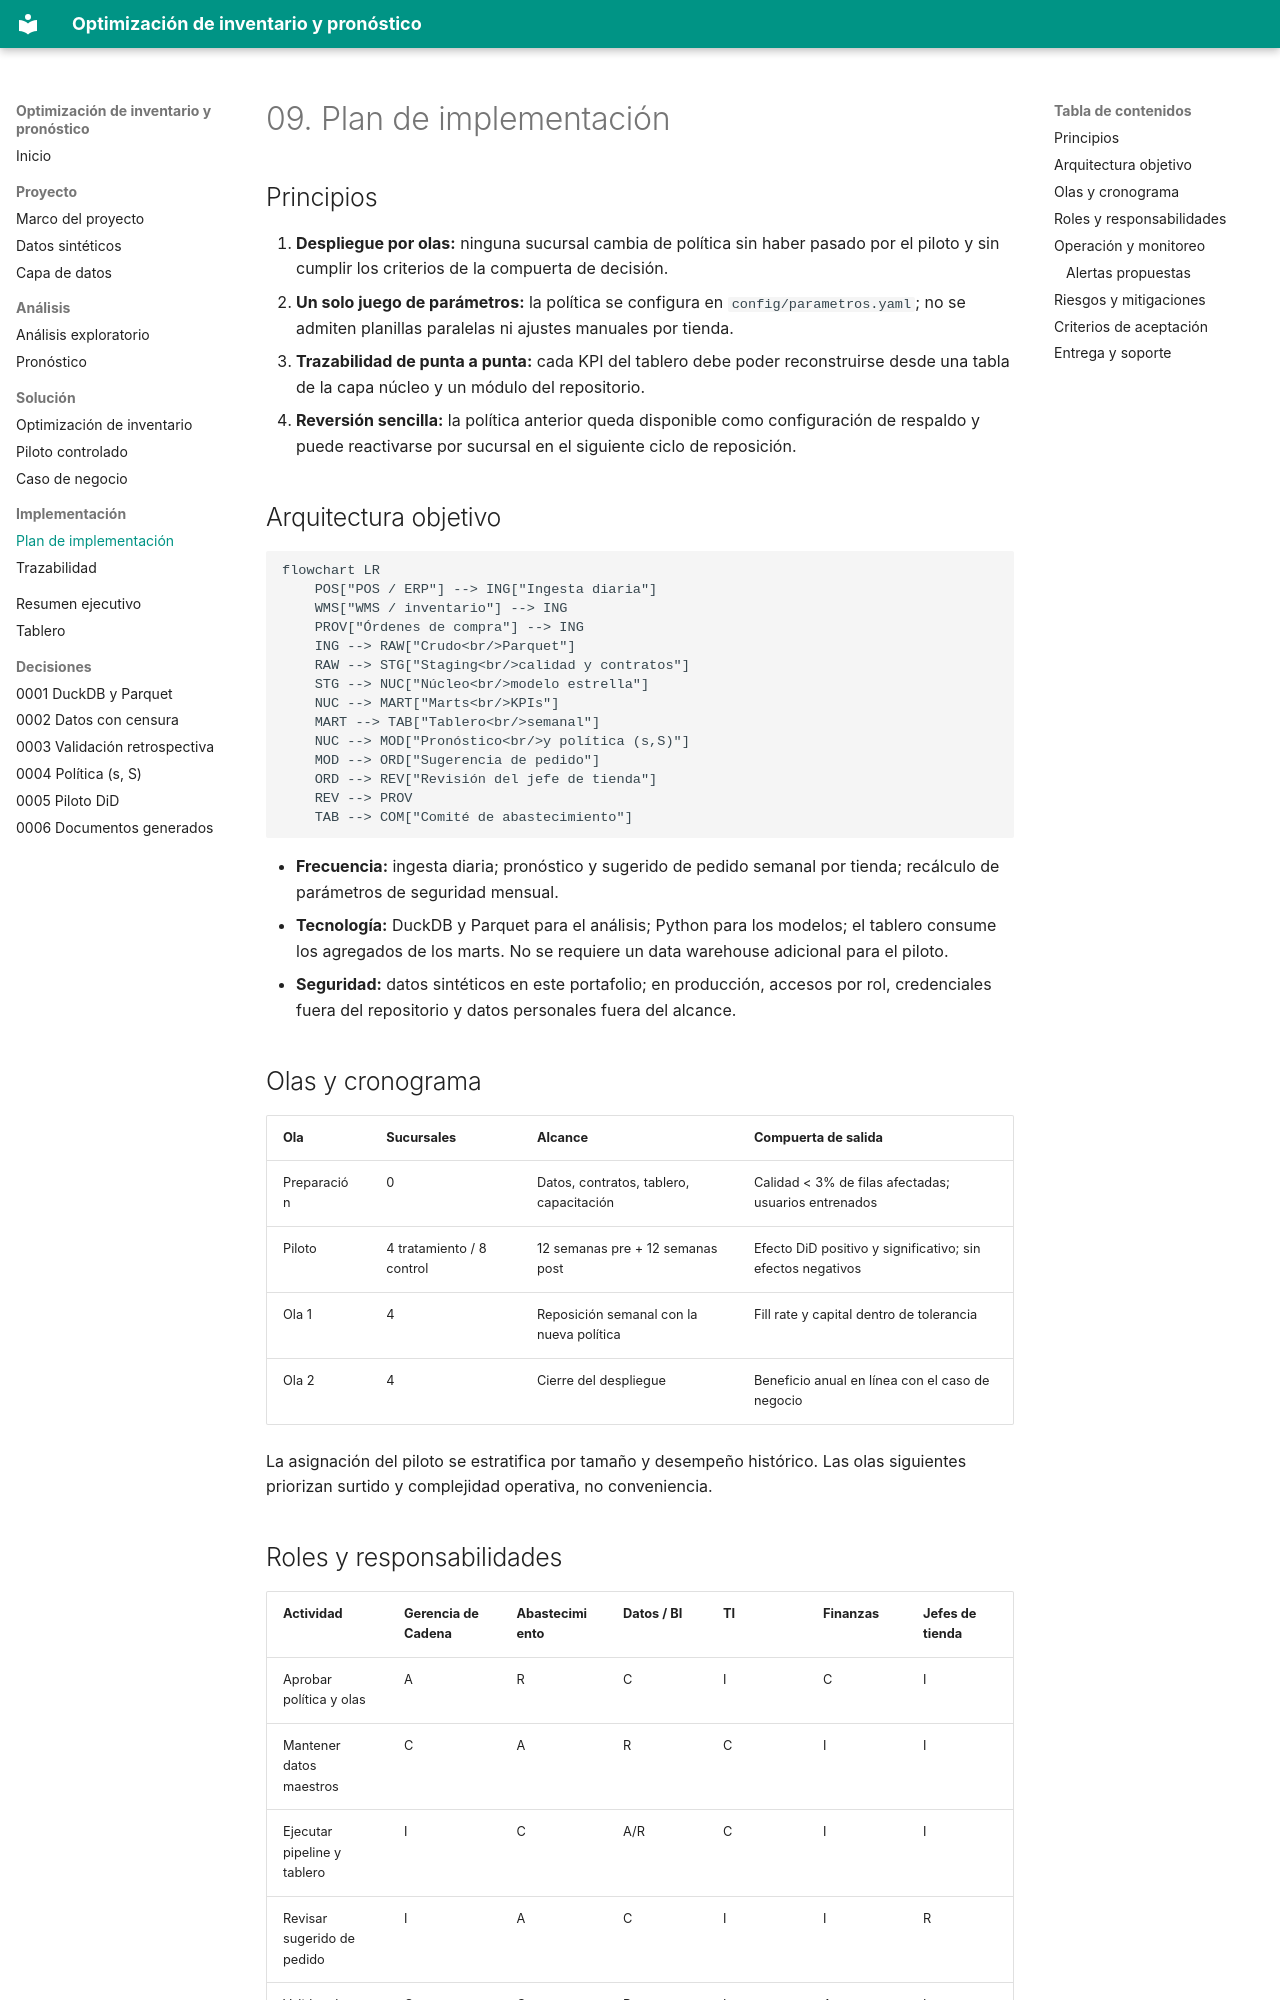

repository: Vaxilium/bi-optimizacion-inventario-retail · page: 09-implementacion/plan-de-implementacion/index.html · generator: mkdocs

# 09. Plan de implementación

## Principios

1. **Despliegue por olas:** ninguna sucursal cambia de política sin haber pasado por el
   piloto y sin cumplir los criterios de la compuerta de decisión.
2. **Un solo juego de parámetros:** la política se configura en `config/parametros.yaml`;
   no se admiten planillas paralelas ni ajustes manuales por tienda.
3. **Trazabilidad de punta a punta:** cada KPI del tablero debe poder reconstruirse desde
   una tabla de la capa núcleo y un módulo del repositorio.
4. **Reversión sencilla:** la política anterior queda disponible como configuración de
   respaldo y puede reactivarse por sucursal en el siguiente ciclo de reposición.

## Arquitectura objetivo

```mermaid
flowchart LR
    POS["POS / ERP"] --> ING["Ingesta diaria"]
    WMS["WMS / inventario"] --> ING
    PROV["Órdenes de compra"] --> ING
    ING --> RAW["Crudo<br/>Parquet"]
    RAW --> STG["Staging<br/>calidad y contratos"]
    STG --> NUC["Núcleo<br/>modelo estrella"]
    NUC --> MART["Marts<br/>KPIs"]
    MART --> TAB["Tablero<br/>semanal"]
    NUC --> MOD["Pronóstico<br/>y política (s,S)"]
    MOD --> ORD["Sugerencia de pedido"]
    ORD --> REV["Revisión del jefe de tienda"]
    REV --> PROV
    TAB --> COM["Comité de abastecimiento"]
```

- **Frecuencia:** ingesta diaria; pronóstico y sugerido de pedido semanal por tienda;
  recálculo de parámetros de seguridad mensual.
- **Tecnología:** DuckDB y Parquet para el análisis; Python para los modelos; el tablero
  consume los agregados de los marts. No se requiere un data warehouse adicional para
  el piloto.
- **Seguridad:** datos sintéticos en este portafolio; en producción, accesos por rol,
  credenciales fuera del repositorio y datos personales fuera del alcance.

## Olas y cronograma

| Ola | Sucursales | Alcance | Compuerta de salida |
|---|---|---|---|
| Preparación | 0 | Datos, contratos, tablero, capacitación | Calidad < 3% de filas afectadas; usuarios entrenados |
| Piloto | 4 tratamiento / 8 control | 12 semanas pre + 12 semanas post | Efecto DiD positivo y significativo; sin efectos negativos |
| Ola 1 | 4 | Reposición semanal con la nueva política | Fill rate y capital dentro de tolerancia |
| Ola 2 | 4 | Cierre del despliegue | Beneficio anual en línea con el caso de negocio |

La asignación del piloto se estratifica por tamaño y desempeño histórico. Las olas
siguientes priorizan surtido y complejidad operativa, no conveniencia.
